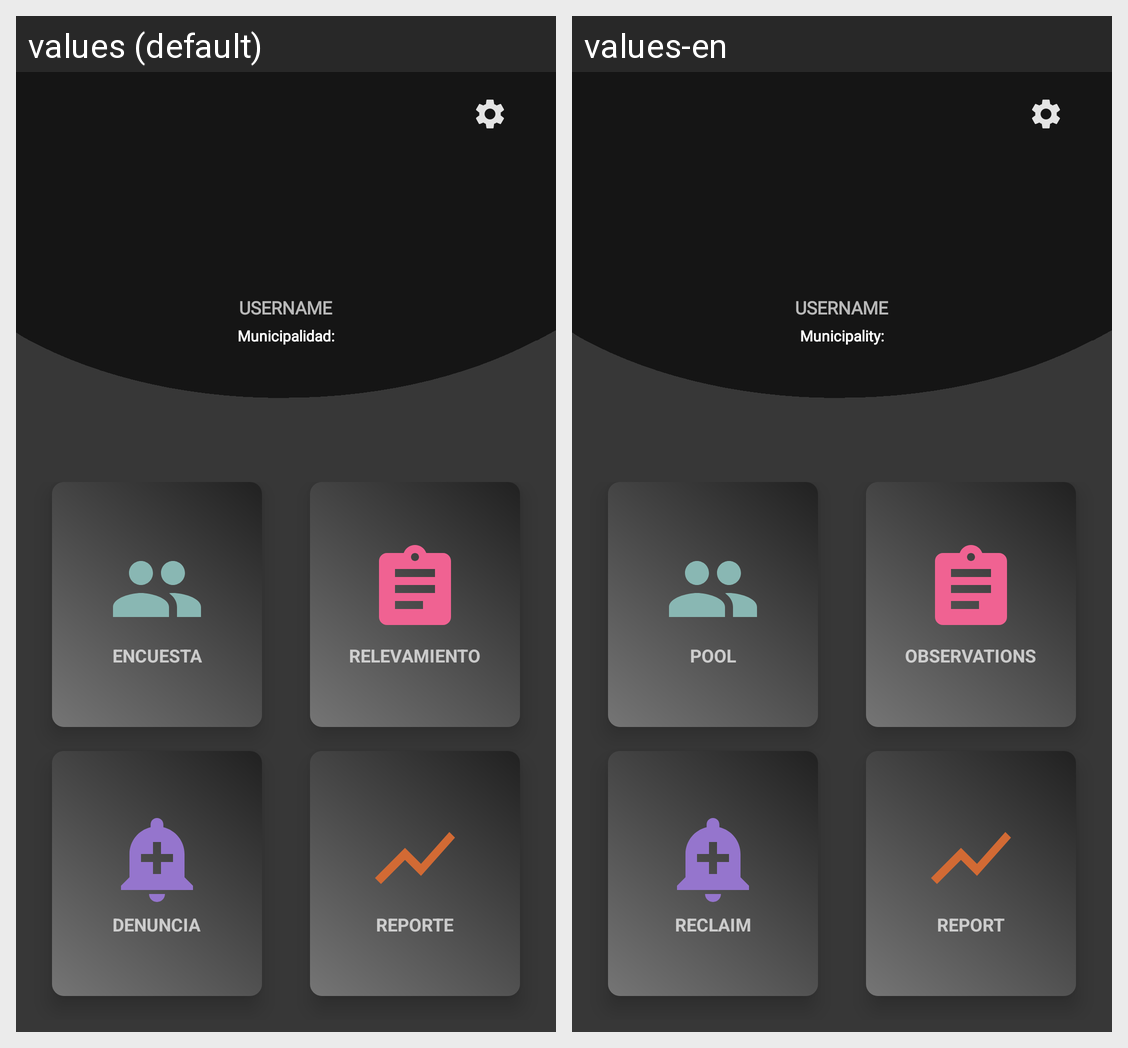

Strings drawn on this Android screen and how each of the app's shown locales translates them:
Android screen res/layout/activity_main.xml rendered under 2 locales, left to right: values (default), values-en. Device: Nexus 5 (rendered at 1080×1920; each locale shown at half size, 540×960, under a caption strip naming it); theme AppThemeMain.
Strings drawn on this screen, with the default value and each locale's value (text and hints the layout hard-codes, and strings that could not be matched under every locale, appear in the picture but are not listed):

tv_username_profile
  values: USERNAME
  values-en: USERNAME

user_municipalidad
  values: Municipalidad:
  values-en: Municipality:

btn_text_encuesta
  values: ENCUESTA
  values-en: POOL

btn_text_relevamiento
  values: RELEVAMIENTO
  values-en: OBSERVATIONS

btn_text_denuncia
  values: DENUNCIA
  values-en: RECLAIM

btn_text_reporte
  values: REPORTE
  values-en: REPORT
